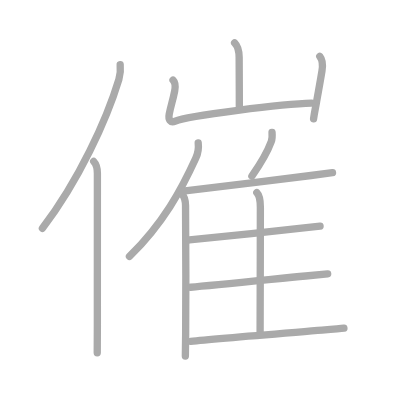
t = 0.00 s
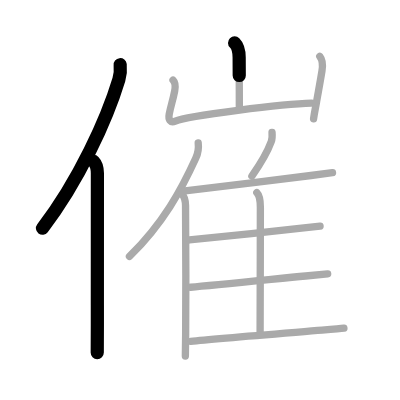
t = 2.50 s
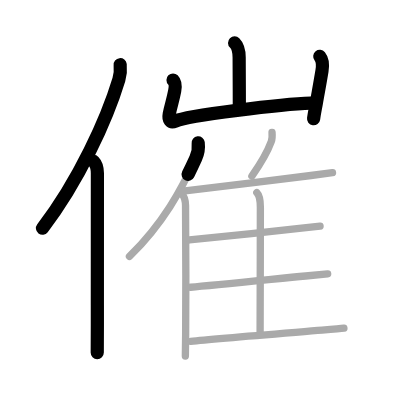
t = 5.25 s
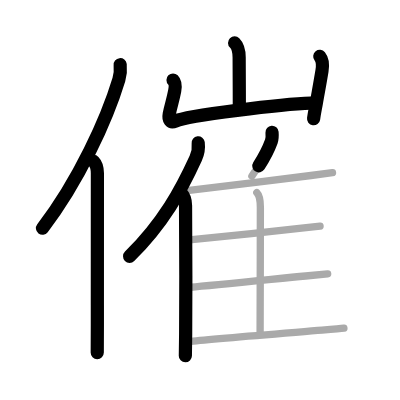
t = 7.75 s
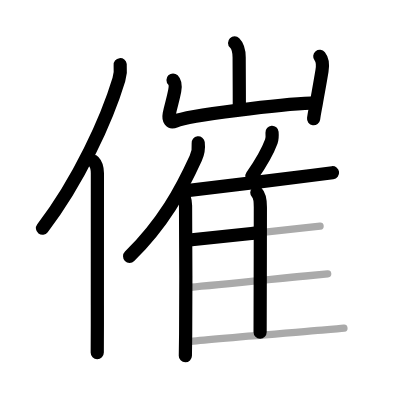
t = 10.50 s
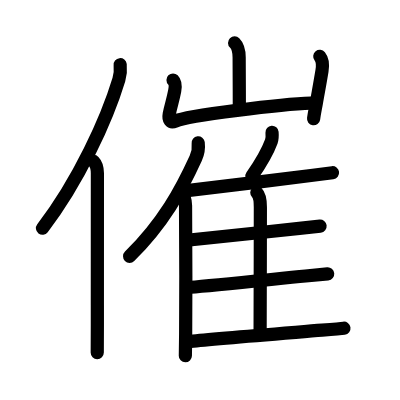
t = 13.00 s

The animated SVG that drew these frames (rendered in a browser with its animation timeline set to each time). Animation: 13 SMIL elements (animate=13); one cycle of 13.00 s.

<?xml version="1.0" standalone="no"?>
<!DOCTYPE svg PUBLIC "-//W3C//DTD SVG 1.1//EN"   "http://www.w3.org/Graphics/SVG/1.1/DTD/svg11.dtd">
<svg width="400px" height="400px"  version="1.1" xmlns="http://www.w3.org/2000/svg">
  <defs>
    <marker id="Triangle" viewBox="0 0 10 10" refX="0" refY="5" markerUnits="strokeWidth" markerWidth="3" style="stroke-opacity:0%;fill:#aaaaaa;" markerHeight="2" orient="auto">
      <path d="M 0 0 L 10 5 L 0 10 z" />
    </marker>
    
    <marker id="Arrow" viewBox="0 0 10 10" refX="5" refY="5" markerUnits="strokeWidth" markerWidth="1.8" style="stroke-opacity:0%;fill:#770000;" markerHeight="2" orient="auto">
      <path d="M 0 4 L 6 4 L 4 1 L 10 5 L 4 9 L 6 6 L 0 6 z" />
        <circle cx="5" cy="5" r="5" />
      </marker>
    
    <marker id="TriangleRed" viewBox="0 0 10 10" refX="0" refY="5" markerUnits="strokeWidth" markerWidth="3" style="stroke-opacity:0%;fill:#CC0000;" markerHeight="2" orient="auto">
      <path d="M 0 0 L 10 5 L 0 10 z" />
    </marker>
    
    <marker id="ArrowRed" viewBox="0 0 10 10" refX="5" refY="5" markerUnits="strokeWidth" markerWidth="1.8" style="stroke-opacity:0%;fill:#CC0000;" markerHeight="2" orient="auto">
      <path d="M 0 4 L 6 4 L 4 1 L 10 5 L 4 9 L 6 6 L 0 6 z" />
        <circle cx="5" cy="5" r="5" />
      </marker>
    
  </defs>
  
  <path style="fill:#ffffff; fill-opacity:100%; fill-rule:evenodd; stroke-width:0;" d="M 0 0 L 400px 0 L 400px 400px L 0 400px L 0 0" />

  <g transform="scale(3.6697247706422 3.6697247706422)">
<path style="fill:none; fill-opacity:0%; fill-rule:evenodd; stroke:#aaaaaa; stroke-opacity:100%; stroke-width: 1.5pt; stroke-linejoin:round; stroke-linecap:round;" d="M32.75 17.64c0.13 1.23 0.08 2.55-0.36 4.04C29.12 32.5 21.5 49.25 11.56 62.22"></path>
<path style="fill:none; fill-opacity:0%; fill-rule:evenodd; stroke:#aaaaaa; stroke-opacity:100%; stroke-width: 1.5pt; stroke-linejoin:round; stroke-linecap:round;" d="M25.53 44c0.59 0.61 1.01 1.97 1.01 3.23c0 10.29-0.01 26.15-0.01 41.27c0 3.15-0.03 5.79-0.03 7.62"></path>
<path style="fill:none; fill-opacity:0%; fill-rule:evenodd; stroke:#aaaaaa; stroke-opacity:100%; stroke-width: 1.5pt; stroke-linejoin:round; stroke-linecap:round;" d="M63.93 11.7c0.93 0.93 1.24 2.17 1.24 4c0 0.7 0.05 9.04 0.05 14.1"></path>
<path style="fill:none; fill-opacity:0%; fill-rule:evenodd; stroke:#aaaaaa; stroke-opacity:100%; stroke-width: 1.5pt; stroke-linejoin:round; stroke-linecap:round;" d="M47.15 21.81c0.64 0.64 0.73 1.56 0.45 2.99c-0.59 3.03-0.98 3.68-1.48 6.28c-0.3 1.55 0.29 2.55 1.66 1.93c3.37-1.53 29.62-4.7 37.15-4.89"></path>
<path style="fill:none; fill-opacity:0%; fill-rule:evenodd; stroke:#aaaaaa; stroke-opacity:100%; stroke-width: 1.5pt; stroke-linejoin:round; stroke-linecap:round;" d="M87.14 15.35c0.73 0.9 0.86 2.4 0.6 3.97c-0.48 2.96-1.03 5.87-1.5 8.55c-0.29 1.69-0.52 2.57-0.79 4.51"></path>
<path style="fill:none; fill-opacity:0%; fill-rule:evenodd; stroke:#aaaaaa; stroke-opacity:100%; stroke-width: 1.5pt; stroke-linejoin:round; stroke-linecap:round;" d="M54.01 38.92c0.19 1.57-0.05 2.87-0.67 4.22c-3.91 8.57-8.82 17.68-18.06 26.75"></path>
<path style="fill:none; fill-opacity:0%; fill-rule:evenodd; stroke:#aaaaaa; stroke-opacity:100%; stroke-width: 1.5pt; stroke-linejoin:round; stroke-linecap:round;" d="M49.53 52.82c0.82 0.82 1.02 2.46 1.03 3.18c0.09 8.03 0.11 25.05 0.03 35c-0.02 2.56-0.05 4.65-0.08 6"></path>
<path style="fill:none; fill-opacity:0%; fill-rule:evenodd; stroke:#aaaaaa; stroke-opacity:100%; stroke-width: 1.5pt; stroke-linejoin:round; stroke-linecap:round;" d="M74.13 36.06c0.06 0.79 0.04 1.85-0.2 2.5c-0.94 2.56-2.06 4.81-5.29 9.42"></path>
<path style="fill:none; fill-opacity:0%; fill-rule:evenodd; stroke:#aaaaaa; stroke-opacity:100%; stroke-width: 1.5pt; stroke-linejoin:round; stroke-linecap:round;" d="M50.43 52c6.15-0.68 24.55-2.95 34.3-4.18c2.94-0.37 5.09-0.65 5.88-0.76"></path>
<path style="fill:none; fill-opacity:0%; fill-rule:evenodd; stroke:#aaaaaa; stroke-opacity:100%; stroke-width: 1.5pt; stroke-linejoin:round; stroke-linecap:round;" d="M69.98 52.49c0.83 0.83 0.97 2.14 0.97 3.97c0 10.73-0.07 28.74-0.07 34.04"></path>
<path style="fill:none; fill-opacity:0%; fill-rule:evenodd; stroke:#aaaaaa; stroke-opacity:100%; stroke-width: 1.5pt; stroke-linejoin:round; stroke-linecap:round;" d="M51.61 65.39c5.71-0.56 21.29-2.21 29.95-3.15c2.8-0.31 4.87-0.54 5.66-0.63"></path>
<path style="fill:none; fill-opacity:0%; fill-rule:evenodd; stroke:#aaaaaa; stroke-opacity:100%; stroke-width: 1.5pt; stroke-linejoin:round; stroke-linecap:round;" d="M51.94 78.28c6.05-0.47 21.93-2.14 31.33-3.07c2.99-0.29 5.19-0.51 6.02-0.59"></path>
<path style="fill:none; fill-opacity:0%; fill-rule:evenodd; stroke:#aaaaaa; stroke-opacity:100%; stroke-width: 1.5pt; stroke-linejoin:round; stroke-linecap:round;" d="M51.97 93.01c6.22-0.69 25.37-2.18 35.8-3.03c3-0.25 5.18-0.44 5.95-0.55"></path>

<path style="fill:none; fill-opacity:0%; fill-rule:evenodd; stroke:#000000; stroke-opacity:100%; stroke-width: 2.7pt; stroke-linejoin:round; stroke-linecap:round;" d="M32.75 17.64c0.13 1.23 0.08 2.55-0.36 4.04C29.12 32.5 21.5 49.25 11.56 62.22" pathLength="100" stroke-dashoffset="100" stroke-dasharray="100 105"><animate id="dashAnim1" attributeName="stroke-dashoffset" from="100" to="0" dur="1s" calcMode="linear" fill="freeze"/></path>
<path style="fill:none; fill-opacity:0%; fill-rule:evenodd; stroke:#000000; stroke-opacity:100%; stroke-width: 2.7pt; stroke-linejoin:round; stroke-linecap:round;" d="M25.53 44c0.59 0.61 1.01 1.97 1.01 3.23c0 10.29-0.01 26.15-0.01 41.27c0 3.15-0.03 5.79-0.03 7.62" pathLength="100" stroke-dashoffset="100" stroke-dasharray="100 105"><animate id="dashAnim2" attributeName="stroke-dashoffset" from="100" to="0" dur="1s" calcMode="linear" begin="dashAnim1.end" fill="freeze"/></path>
<path style="fill:none; fill-opacity:0%; fill-rule:evenodd; stroke:#000000; stroke-opacity:100%; stroke-width: 2.7pt; stroke-linejoin:round; stroke-linecap:round;" d="M63.93 11.7c0.93 0.93 1.24 2.17 1.24 4c0 0.7 0.05 9.04 0.05 14.1" pathLength="100" stroke-dashoffset="100" stroke-dasharray="100 105"><animate id="dashAnim3" attributeName="stroke-dashoffset" from="100" to="0" dur="1s" calcMode="linear" begin="dashAnim2.end" fill="freeze"/></path>
<path style="fill:none; fill-opacity:0%; fill-rule:evenodd; stroke:#000000; stroke-opacity:100%; stroke-width: 2.7pt; stroke-linejoin:round; stroke-linecap:round;" d="M47.15 21.81c0.64 0.64 0.73 1.56 0.45 2.99c-0.59 3.03-0.98 3.68-1.48 6.28c-0.3 1.55 0.29 2.55 1.66 1.93c3.37-1.53 29.62-4.7 37.15-4.89" pathLength="100" stroke-dashoffset="100" stroke-dasharray="100 105"><animate id="dashAnim4" attributeName="stroke-dashoffset" from="100" to="0" dur="1s" calcMode="linear" begin="dashAnim3.end" fill="freeze"/></path>
<path style="fill:none; fill-opacity:0%; fill-rule:evenodd; stroke:#000000; stroke-opacity:100%; stroke-width: 2.7pt; stroke-linejoin:round; stroke-linecap:round;" d="M87.14 15.35c0.73 0.9 0.86 2.4 0.6 3.97c-0.48 2.96-1.03 5.87-1.5 8.55c-0.29 1.69-0.52 2.57-0.79 4.51" pathLength="100" stroke-dashoffset="100" stroke-dasharray="100 105"><animate id="dashAnim5" attributeName="stroke-dashoffset" from="100" to="0" dur="1s" calcMode="linear" begin="dashAnim4.end" fill="freeze"/></path>
<path style="fill:none; fill-opacity:0%; fill-rule:evenodd; stroke:#000000; stroke-opacity:100%; stroke-width: 2.7pt; stroke-linejoin:round; stroke-linecap:round;" d="M54.01 38.92c0.19 1.57-0.05 2.87-0.67 4.22c-3.91 8.57-8.82 17.68-18.06 26.75" pathLength="100" stroke-dashoffset="100" stroke-dasharray="100 105"><animate id="dashAnim6" attributeName="stroke-dashoffset" from="100" to="0" dur="1s" calcMode="linear" begin="dashAnim5.end" fill="freeze"/></path>
<path style="fill:none; fill-opacity:0%; fill-rule:evenodd; stroke:#000000; stroke-opacity:100%; stroke-width: 2.7pt; stroke-linejoin:round; stroke-linecap:round;" d="M49.53 52.82c0.82 0.82 1.02 2.46 1.03 3.18c0.09 8.03 0.11 25.05 0.03 35c-0.02 2.56-0.05 4.65-0.08 6" pathLength="100" stroke-dashoffset="100" stroke-dasharray="100 105"><animate id="dashAnim7" attributeName="stroke-dashoffset" from="100" to="0" dur="1s" calcMode="linear" begin="dashAnim6.end" fill="freeze"/></path>
<path style="fill:none; fill-opacity:0%; fill-rule:evenodd; stroke:#000000; stroke-opacity:100%; stroke-width: 2.7pt; stroke-linejoin:round; stroke-linecap:round;" d="M74.13 36.06c0.06 0.79 0.04 1.85-0.2 2.5c-0.94 2.56-2.06 4.81-5.29 9.42" pathLength="100" stroke-dashoffset="100" stroke-dasharray="100 105"><animate id="dashAnim8" attributeName="stroke-dashoffset" from="100" to="0" dur="1s" calcMode="linear" begin="dashAnim7.end" fill="freeze"/></path>
<path style="fill:none; fill-opacity:0%; fill-rule:evenodd; stroke:#000000; stroke-opacity:100%; stroke-width: 2.7pt; stroke-linejoin:round; stroke-linecap:round;" d="M50.43 52c6.15-0.68 24.55-2.95 34.3-4.18c2.94-0.37 5.09-0.65 5.88-0.76" pathLength="100" stroke-dashoffset="100" stroke-dasharray="100 105"><animate id="dashAnim9" attributeName="stroke-dashoffset" from="100" to="0" dur="1s" calcMode="linear" begin="dashAnim8.end" fill="freeze"/></path>
<path style="fill:none; fill-opacity:0%; fill-rule:evenodd; stroke:#000000; stroke-opacity:100%; stroke-width: 2.7pt; stroke-linejoin:round; stroke-linecap:round;" d="M69.98 52.49c0.83 0.83 0.97 2.14 0.97 3.97c0 10.73-0.07 28.74-0.07 34.04" pathLength="100" stroke-dashoffset="100" stroke-dasharray="100 105"><animate id="dashAnim10" attributeName="stroke-dashoffset" from="100" to="0" dur="1s" calcMode="linear" begin="dashAnim9.end" fill="freeze"/></path>
<path style="fill:none; fill-opacity:0%; fill-rule:evenodd; stroke:#000000; stroke-opacity:100%; stroke-width: 2.7pt; stroke-linejoin:round; stroke-linecap:round;" d="M51.61 65.39c5.71-0.56 21.29-2.21 29.95-3.15c2.8-0.31 4.87-0.54 5.66-0.63" pathLength="100" stroke-dashoffset="100" stroke-dasharray="100 105"><animate id="dashAnim11" attributeName="stroke-dashoffset" from="100" to="0" dur="1s" calcMode="linear" begin="dashAnim10.end" fill="freeze"/></path>
<path style="fill:none; fill-opacity:0%; fill-rule:evenodd; stroke:#000000; stroke-opacity:100%; stroke-width: 2.7pt; stroke-linejoin:round; stroke-linecap:round;" d="M51.94 78.28c6.05-0.47 21.93-2.14 31.33-3.07c2.99-0.29 5.19-0.51 6.02-0.59" pathLength="100" stroke-dashoffset="100" stroke-dasharray="100 105"><animate id="dashAnim12" attributeName="stroke-dashoffset" from="100" to="0" dur="1s" calcMode="linear" begin="dashAnim11.end" fill="freeze"/></path>
<path style="fill:none; fill-opacity:0%; fill-rule:evenodd; stroke:#000000; stroke-opacity:100%; stroke-width: 2.7pt; stroke-linejoin:round; stroke-linecap:round;" d="M51.97 93.01c6.22-0.69 25.37-2.18 35.8-3.03c3-0.25 5.18-0.44 5.95-0.55" pathLength="100" stroke-dashoffset="100" stroke-dasharray="100 105"><animate id="dashAnim13" attributeName="stroke-dashoffset" from="100" to="0" dur="1s" calcMode="linear" begin="dashAnim12.end" fill="freeze"/></path>

</g>

</svg>  
          
